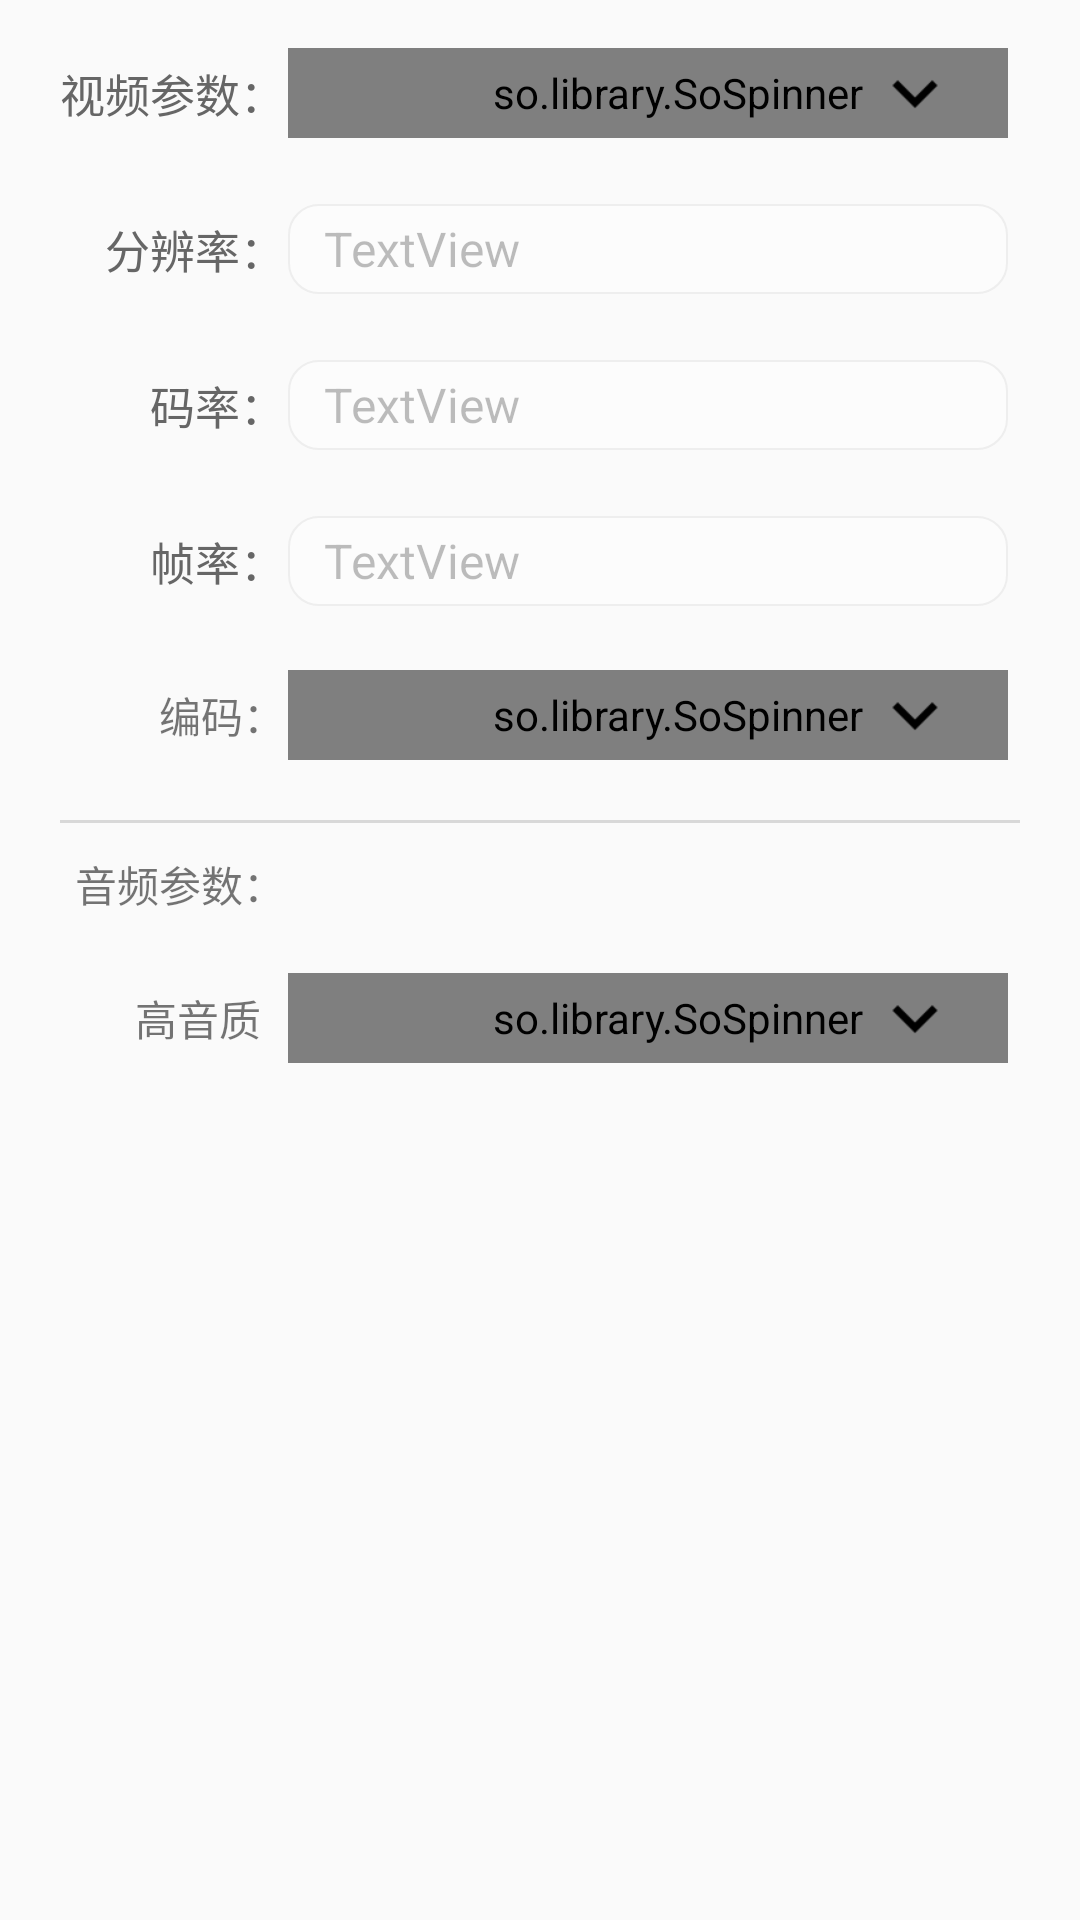

Produce the Android XML layout that renders to this screen, including the resource entries it uses.
<!-- AndroidManifest.xml: application theme AppTheme -->
<!-- res/layout/push_set.xml -->
<android.support.constraint.ConstraintLayout xmlns:android="http://schemas.android.com/apk/res/android"
    xmlns:app="http://schemas.android.com/apk/res-auto"
    android:layout_width="match_parent"
    android:layout_height="match_parent">

    <View
        android:id="@+id/divider"
        android:layout_width="1dp"
        android:layout_height="0dp"
        android:layout_marginStart="95dp"
        app:layout_constraintBottom_toBottomOf="parent"
        app:layout_constraintStart_toStartOf="parent"
        app:layout_constraintTop_toTopOf="parent" />

    <TextView
        android:id="@+id/textView2"
        android:layout_width="wrap_content"
        android:layout_height="wrap_content"
        android:layout_marginTop="20dp"
        android:text="视频参数："
        android:textColor="#FF666666"
        android:textSize="15sp"
        app:layout_constraintEnd_toStartOf="@+id/divider"
        app:layout_constraintTop_toTopOf="parent" />

    <so.library.SoSpinner
        android:id="@+id/push_pix_spinner"
        android:layout_width="0dp"
        android:layout_height="30dp"
        android:layout_marginEnd="24dp"
        app:layout_constraintBottom_toBottomOf="@+id/textView2"
        app:layout_constraintEnd_toEndOf="parent"
        app:layout_constraintStart_toEndOf="@+id/divider"
        app:layout_constraintTop_toTopOf="@+id/textView2"
        android:background="@drawable/spinner_bg"
        android:paddingLeft="20dp"
        android:textSize="16sp"
        android:textColor="#FF666666"
        android:gravity="center_vertical"
        app:so_itemTextColor="#FF666666"
        app:so_itemTextSize="15sp"
        app:so_itemPaddingLeft="20dp"
        app:so_itemBackground="#FFFFFF"
        app:so_itemHeight="40dp"
        app:so_itemDatas="@array/SoVideoItems" />

    <TextView
        android:id="@+id/textView3"
        android:layout_width="wrap_content"
        android:layout_height="wrap_content"
        android:layout_marginTop="30dp"
        android:text="分辨率："
        android:textColor="#FF666666"
        android:textSize="15sp"
        app:layout_constraintEnd_toStartOf="@+id/divider"
        app:layout_constraintTop_toBottomOf="@+id/textView2" />

    <EditText
        android:id="@+id/push_pix_rate"
        android:layout_width="0dp"
        android:layout_height="30dp"
        android:layout_marginEnd="24dp"
        android:background="@drawable/textview_bg"
        android:enabled="false"
        android:gravity="center_vertical"
        android:paddingLeft="12dp"
        android:textSize="16sp"
        android:text="TextView"
        app:layout_constraintBottom_toBottomOf="@+id/textView3"
        app:layout_constraintEnd_toEndOf="parent"
        app:layout_constraintStart_toEndOf="@+id/divider"
        app:layout_constraintTop_toTopOf="@+id/textView3" />

    <TextView
        android:id="@+id/textView4"
        android:layout_width="wrap_content"
        android:layout_height="wrap_content"
        android:layout_marginTop="30dp"
        android:text="码率："
        android:textColor="#FF666666"
        android:textSize="15sp"
        app:layout_constraintEnd_toStartOf="@+id/divider"
        app:layout_constraintTop_toBottomOf="@+id/textView3" />

    <TextView
        android:id="@+id/textView5"
        android:layout_width="wrap_content"
        android:layout_height="wrap_content"
        android:layout_marginTop="30dp"
        android:text="帧率："
        android:textColor="#FF666666"
        android:textSize="15sp"
        app:layout_constraintEnd_toStartOf="@+id/divider"
        app:layout_constraintTop_toBottomOf="@+id/textView4" />

    <EditText
        android:id="@+id/push_bite_rate"
        android:layout_width="0dp"
        android:layout_height="30dp"
        android:layout_marginEnd="24dp"
        android:background="@drawable/textview_bg"
        android:enabled="false"
        android:gravity="center_vertical"
        android:paddingLeft="12dp"
        android:textSize="16sp"
        android:text="TextView"
        app:layout_constraintBottom_toBottomOf="@+id/textView4"
        app:layout_constraintEnd_toEndOf="parent"
        app:layout_constraintStart_toEndOf="@+id/divider"
        app:layout_constraintTop_toTopOf="@+id/textView4" />

    <EditText
        android:id="@+id/push_frame_rate"
        android:layout_width="0dp"
        android:layout_height="30dp"
        android:layout_marginEnd="24dp"
        android:background="@drawable/textview_bg"
        android:enabled="false"
        android:gravity="center_vertical"
        android:paddingLeft="12dp"
        android:textSize="16sp"
        android:text="TextView"
        app:layout_constraintBottom_toBottomOf="@+id/textView5"
        app:layout_constraintEnd_toEndOf="parent"
        app:layout_constraintStart_toEndOf="@+id/divider"
        app:layout_constraintTop_toTopOf="@+id/textView5" />

    <TextView
        android:id="@+id/textView9"
        android:layout_width="0dp"
        android:layout_height="1dp"
        android:layout_marginEnd="20dp"
        android:layout_marginStart="20dp"
        android:layout_marginTop="20dp"
        android:background="#FFD8D8D8"
        app:layout_constraintEnd_toEndOf="parent"
        app:layout_constraintHorizontal_bias="0.0"
        app:layout_constraintStart_toStartOf="parent"
        app:layout_constraintTop_toBottomOf="@+id/push_encode_spinner" />

    <TextView
        android:id="@+id/textView10"
        android:layout_width="wrap_content"
        android:layout_height="wrap_content"
        android:layout_marginTop="10dp"
        android:text="音频参数："
        app:layout_constraintEnd_toStartOf="@+id/divider"
        app:layout_constraintTop_toBottomOf="@+id/textView9" />

    <so.library.SoSpinner
        android:id="@+id/push_audio_spinner"
        android:layout_width="0dp"
        android:layout_height="30dp"
        android:layout_marginEnd="24dp"
        android:background="@drawable/spinner_bg"
        android:paddingLeft="20dp"
        android:textSize="16sp"
        android:textColor="#FF666666"
        android:gravity="center_vertical"
        app:layout_constraintBottom_toBottomOf="@+id/textView11"
        app:layout_constraintEnd_toEndOf="parent"
        app:layout_constraintStart_toEndOf="@+id/divider"
        app:layout_constraintTop_toTopOf="@+id/textView11"
        app:so_itemTextColor="#FF666666"
        app:so_itemTextSize="15sp"
        app:so_itemPaddingLeft="20dp"
        app:so_itemBackground="#FFFFFF"
        app:so_itemHeight="40dp"
        app:so_itemDatas="@array/SoAudioItems" />

    <TextView
        android:id="@+id/textView11"
        android:layout_width="wrap_content"
        android:layout_height="wrap_content"
        android:layout_marginEnd="8dp"
        android:layout_marginTop="24dp"
        android:text="高音质"
        app:layout_constraintEnd_toStartOf="@+id/divider"
        app:layout_constraintTop_toBottomOf="@+id/textView10" />

    <TextView
        android:id="@+id/textView12"
        android:layout_width="wrap_content"
        android:layout_height="wrap_content"
        android:layout_marginTop="30dp"
        android:text="编码："
        app:layout_constraintEnd_toStartOf="@+id/divider"
        app:layout_constraintTop_toBottomOf="@+id/textView5" />

    <so.library.SoSpinner
        android:id="@+id/push_encode_spinner"
        android:layout_width="0dp"
        android:layout_height="30dp"
        android:layout_marginEnd="24dp"
        app:layout_constraintBottom_toBottomOf="@+id/textView12"
        app:layout_constraintEnd_toEndOf="parent"
        app:layout_constraintStart_toEndOf="@+id/divider"
        app:layout_constraintTop_toTopOf="@+id/textView12"
        android:background="@drawable/spinner_bg"
        android:paddingLeft="20dp"
        android:textSize="16sp"
        android:textColor="#FF666666"
        android:gravity="center_vertical"
        app:so_itemTextColor="#FF666666"
        app:so_itemTextSize="15sp"
        app:so_itemPaddingLeft="20dp"
        app:so_itemBackground="#FFFFFF"
        app:so_itemHeight="40dp"
        app:so_itemDatas="@array/SoEncodeItems" />

    <ImageView
        android:id="@+id/imageView3"
        android:layout_width="30dp"
        android:layout_height="30dp"
        android:layout_marginEnd="16dp"
        app:layout_constraintBottom_toBottomOf="@+id/push_pix_spinner"
        app:layout_constraintEnd_toEndOf="@+id/push_pix_spinner"
        app:layout_constraintTop_toTopOf="@+id/push_pix_spinner"
        app:srcCompat="@drawable/icon_arrow_down_h" />

    <ImageView
        android:id="@+id/imageView4"
        android:layout_width="30dp"
        android:layout_height="30dp"
        android:layout_marginEnd="16dp"
        app:layout_constraintBottom_toBottomOf="@+id/push_encode_spinner"
        app:layout_constraintEnd_toEndOf="@+id/push_encode_spinner"
        app:layout_constraintTop_toTopOf="@+id/push_encode_spinner"
        app:srcCompat="@drawable/icon_arrow_down_h" />

    <ImageView
        android:id="@+id/imageView5"
        android:layout_width="30dp"
        android:layout_height="30dp"
        android:layout_marginEnd="16dp"
        app:layout_constraintBottom_toBottomOf="@+id/push_audio_spinner"
        app:layout_constraintEnd_toEndOf="@+id/push_audio_spinner"
        app:layout_constraintTop_toTopOf="@+id/push_audio_spinner"
        app:srcCompat="@drawable/icon_arrow_down_h" />

</android.support.constraint.ConstraintLayout>
<!-- resources referenced by this layout -->
<resources>
  <string-array name="SoAudioItems">
          <item>48kHz-单声道</item>
          <item>44.1kHz-双声道</item>
      </string-array>
  <string-array name="SoEncodeItems">
          <item>H.264</item>
          <item>H.265</item>
      </string-array>
  <string-array name="SoVideoItems">
  		<item>120P</item>
  		<item>180P</item>
  		<item>240P</item>
  		<item>360P</item>
  		<item>480P</item>
  		<item>720P</item>
  		<item>1080P</item>
  		<item>640*480</item>
  		<item>960*540</item>
          <item>自定义(测试)</item>
      </string-array>
  <!-- drawable icon_arrow_down_h: png bitmap (drawable, 968 bytes) -->
  <!-- drawable spinner_bg (drawable) -->
  <?xml version="1.0" encoding="utf-8"?>
  <shape xmlns:android="http://schemas.android.com/apk/res/android">
      <solid android:color="#FFFCFCFC" />
      
      <corners android:radius="10dp"/>
      <stroke android:width="0.5dp" android:color="#FFAEAEAE" />
  </shape>
  <!-- drawable textview_bg (drawable) -->
  <?xml version="1.0" encoding="utf-8"?>
  <shape xmlns:android="http://schemas.android.com/apk/res/android">
      <solid android:color="#FFFCFCFC" />
      
      <corners android:radius="10dp"/>
      <stroke android:width="0.5dp" android:color="#FFEEEEEE" />
  </shape>
  <style name="AppTheme" parent="Base.V7.Theme.AppCompat.Light">
  		
  		<item name="colorPrimary">@color/colorPrimary</item>
  		<item name="colorPrimaryDark">@color/colorPrimaryDark</item>
  		<item name="colorAccent">@color/colorAccent</item>
  	</style>
  <color name="colorPrimary">#3F51B5</color>
  <color name="colorPrimaryDark">#303F9F</color>
  <color name="colorAccent">#FF4081</color>
</resources>
